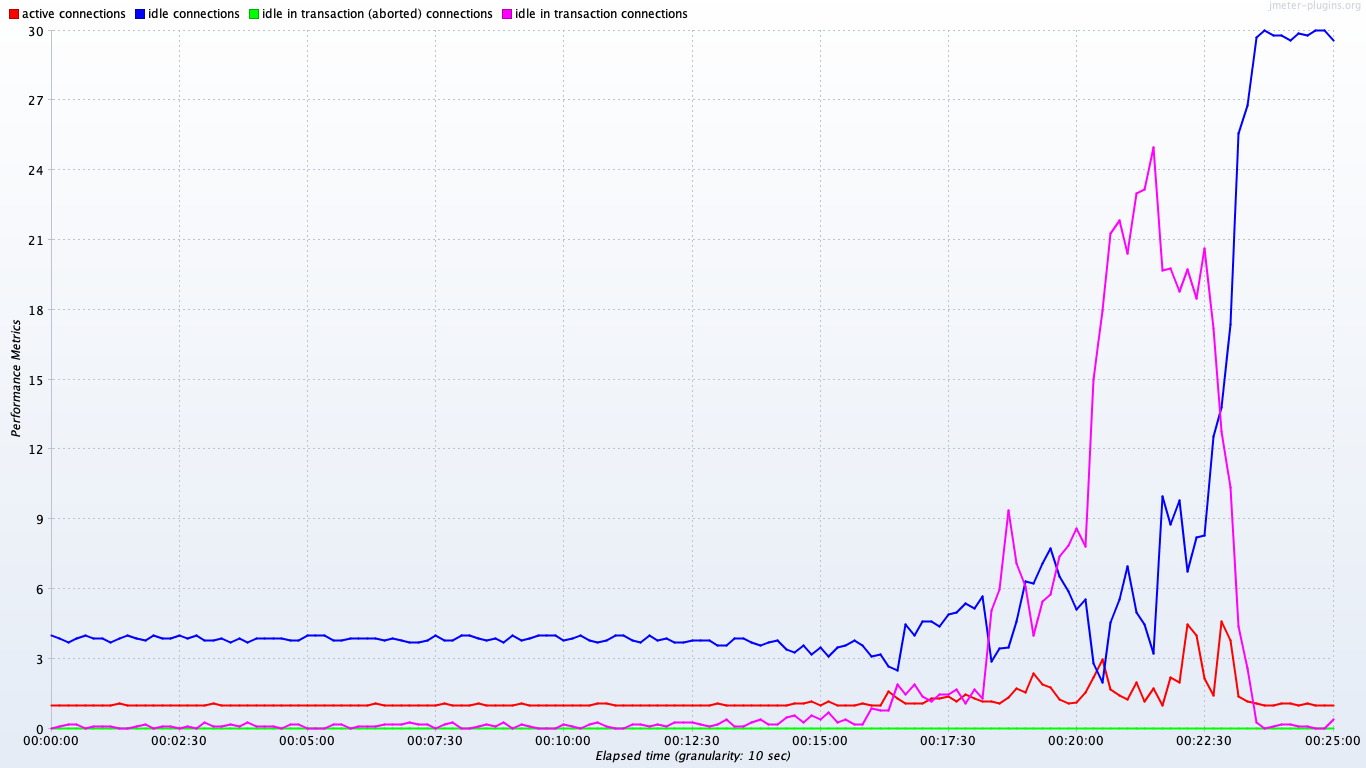

Values plotted in this chart, from the file beside it:
timeStamp, elapsed, label, responseCode, responseMessage, threadName, dataType, success, failureMessage, bytes, sentBytes, grpThreads, allThreads, URL, Latency, IdleTime, Connect
1559681926847, 1000, active connections, , , , , true, , 0, 0, 0, 0, null, 0, 0, 0
1559681926847, 4000, idle connections, , , , , true, , 0, 0, 0, 0, null, 0, 0, 0
1559681926847, 0, idle in transaction connections, , , , , true, , 0, 0, 0, 0, null, 0, 0, 0
1559681926847, 0, idle in transaction (aborted) connection…, , , , , true, , 0, 0, 0, 0, null, 0, 0, 0
1559681927848, 1000, active connections, , , , , true, , 0, 0, 0, 0, null, 0, 0, 0
1559681927848, 4000, idle connections, , , , , true, , 0, 0, 0, 0, null, 0, 0, 0
1559681927848, 0, idle in transaction connections, , , , , true, , 0, 0, 0, 0, null, 0, 0, 0
1559681927848, 0, idle in transaction (aborted) connection…, , , , , true, , 0, 0, 0, 0, null, 0, 0, 0
1559681928848, 1000, active connections, , , , , true, , 0, 0, 0, 0, null, 0, 0, 0
1559681928848, 4000, idle connections, , , , , true, , 0, 0, 0, 0, null, 0, 0, 0
1559681928848, 0, idle in transaction connections, , , , , true, , 0, 0, 0, 0, null, 0, 0, 0
1559681928848, 0, idle in transaction (aborted) connection…, , , , , true, , 0, 0, 0, 0, null, 0, 0, 0
1559681929849, 1000, active connections, , , , , true, , 0, 0, 0, 0, null, 0, 0, 0
1559681929849, 4000, idle connections, , , , , true, , 0, 0, 0, 0, null, 0, 0, 0
1559681929849, 0, idle in transaction connections, , , , , true, , 0, 0, 0, 0, null, 0, 0, 0
1559681929849, 0, idle in transaction (aborted) connection…, , , , , true, , 0, 0, 0, 0, null, 0, 0, 0
1559681930849, 1000, active connections, , , , , true, , 0, 0, 0, 0, null, 0, 0, 0
1559681930849, 4000, idle connections, , , , , true, , 0, 0, 0, 0, null, 0, 0, 0
1559681930849, 0, idle in transaction connections, , , , , true, , 0, 0, 0, 0, null, 0, 0, 0
1559681930849, 0, idle in transaction (aborted) connection…, , , , , true, , 0, 0, 0, 0, null, 0, 0, 0
1559681931850, 1000, active connections, , , , , true, , 0, 0, 0, 0, null, 0, 0, 0
1559681931850, 4000, idle connections, , , , , true, , 0, 0, 0, 0, null, 0, 0, 0
1559681931850, 0, idle in transaction connections, , , , , true, , 0, 0, 0, 0, null, 0, 0, 0
1559681931850, 0, idle in transaction (aborted) connection…, , , , , true, , 0, 0, 0, 0, null, 0, 0, 0
1559681932850, 1000, active connections, , , , , true, , 0, 0, 0, 0, null, 0, 0, 0
1559681932850, 4000, idle connections, , , , , true, , 0, 0, 0, 0, null, 0, 0, 0
1559681932850, 0, idle in transaction connections, , , , , true, , 0, 0, 0, 0, null, 0, 0, 0
1559681932850, 0, idle in transaction (aborted) connection…, , , , , true, , 0, 0, 0, 0, null, 0, 0, 0
1559681933851, 1000, active connections, , , , , true, , 0, 0, 0, 0, null, 0, 0, 0
1559681933851, 3000, idle connections, , , , , true, , 0, 0, 0, 0, null, 0, 0, 0
1559681933851, 1000, idle in transaction connections, , , , , true, , 0, 0, 0, 0, null, 0, 0, 0
1559681933851, 0, idle in transaction (aborted) connection…, , , , , true, , 0, 0, 0, 0, null, 0, 0, 0
1559681934851, 1000, active connections, , , , , true, , 0, 0, 0, 0, null, 0, 0, 0
1559681934851, 4000, idle connections, , , , , true, , 0, 0, 0, 0, null, 0, 0, 0
1559681934851, 0, idle in transaction connections, , , , , true, , 0, 0, 0, 0, null, 0, 0, 0
1559681934851, 0, idle in transaction (aborted) connection…, , , , , true, , 0, 0, 0, 0, null, 0, 0, 0
1559681935851, 1000, active connections, , , , , true, , 0, 0, 0, 0, null, 0, 0, 0
1559681935852, 4000, idle connections, , , , , true, , 0, 0, 0, 0, null, 0, 0, 0
1559681935852, 0, idle in transaction connections, , , , , true, , 0, 0, 0, 0, null, 0, 0, 0
1559681935852, 0, idle in transaction (aborted) connection…, , , , , true, , 0, 0, 0, 0, null, 0, 0, 0
1559681936852, 1000, active connections, , , , , true, , 0, 0, 0, 0, null, 0, 0, 0
1559681936852, 4000, idle connections, , , , , true, , 0, 0, 0, 0, null, 0, 0, 0
1559681936852, 0, idle in transaction connections, , , , , true, , 0, 0, 0, 0, null, 0, 0, 0
1559681936852, 0, idle in transaction (aborted) connection…, , , , , true, , 0, 0, 0, 0, null, 0, 0, 0
1559681937852, 1000, active connections, , , , , true, , 0, 0, 0, 0, null, 0, 0, 0
1559681937852, 4000, idle connections, , , , , true, , 0, 0, 0, 0, null, 0, 0, 0
1559681937853, 0, idle in transaction connections, , , , , true, , 0, 0, 0, 0, null, 0, 0, 0
1559681937853, 0, idle in transaction (aborted) connection…, , , , , true, , 0, 0, 0, 0, null, 0, 0, 0
1559681938853, 1000, active connections, , , , , true, , 0, 0, 0, 0, null, 0, 0, 0
1559681938853, 4000, idle connections, , , , , true, , 0, 0, 0, 0, null, 0, 0, 0
1559681938853, 0, idle in transaction connections, , , , , true, , 0, 0, 0, 0, null, 0, 0, 0
1559681938853, 0, idle in transaction (aborted) connection…, , , , , true, , 0, 0, 0, 0, null, 0, 0, 0
1559681939853, 1000, active connections, , , , , true, , 0, 0, 0, 0, null, 0, 0, 0
1559681939853, 4000, idle connections, , , , , true, , 0, 0, 0, 0, null, 0, 0, 0
1559681939854, 0, idle in transaction connections, , , , , true, , 0, 0, 0, 0, null, 0, 0, 0
1559681939854, 0, idle in transaction (aborted) connection…, , , , , true, , 0, 0, 0, 0, null, 0, 0, 0
1559681940854, 1000, active connections, , , , , true, , 0, 0, 0, 0, null, 0, 0, 0
1559681940854, 4000, idle connections, , , , , true, , 0, 0, 0, 0, null, 0, 0, 0
1559681940854, 0, idle in transaction connections, , , , , true, , 0, 0, 0, 0, null, 0, 0, 0
1559681940854, 0, idle in transaction (aborted) connection…, , , , , true, , 0, 0, 0, 0, null, 0, 0, 0
... 5,568 more rows
